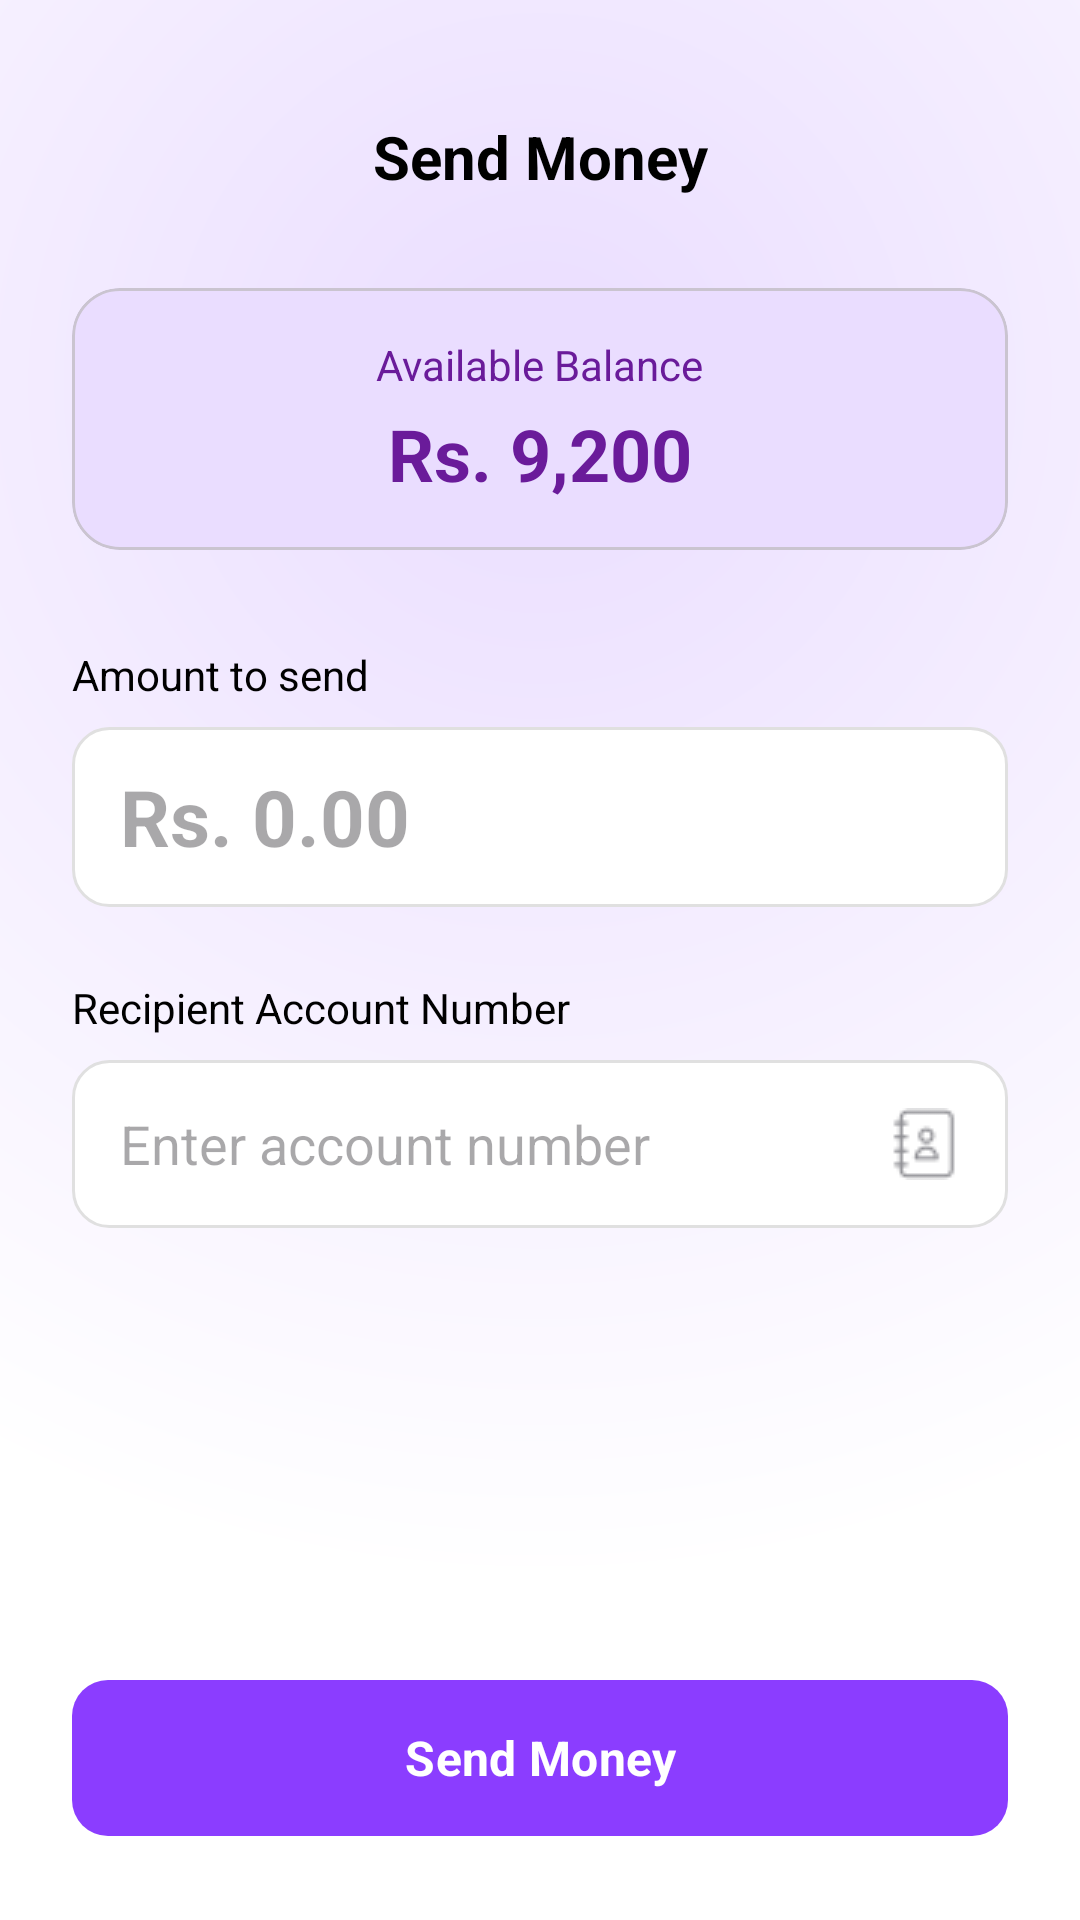

Reconstruct the res/layout file that produces this screen, plus the resources it refers to.
<!-- AndroidManifest.xml: application theme Theme.ApnaPay -->
<!-- res/layout/activity_send_money.xml -->
<?xml version="1.0" encoding="utf-8"?>
<androidx.constraintlayout.widget.ConstraintLayout
    xmlns:android="http://schemas.android.com/apk/res/android"
    xmlns:app="http://schemas.android.com/apk/res-auto"
    android:layout_width="match_parent"
    android:layout_height="match_parent"
    android:background="@drawable/bg_send_gradient"
    android:padding="24dp">

    
    <ImageView
        android:id="@+id/btnBack"
        android:layout_width="24dp"
        android:layout_height="24dp"
        android:src="@drawable/back"
        app:tint="@color/text_main"
        android:layout_marginTop="16dp"
        app:layout_constraintTop_toTopOf="parent"
        app:layout_constraintStart_toStartOf="parent"/>

    <TextView
        android:layout_width="wrap_content"
        android:layout_height="wrap_content"
        android:text="Send Money"
        android:textSize="20sp"
        android:textStyle="bold"
        android:textColor="@color/text_main"
        app:layout_constraintTop_toTopOf="@id/btnBack"
        app:layout_constraintBottom_toBottomOf="@id/btnBack"
        app:layout_constraintStart_toStartOf="parent"
        app:layout_constraintEnd_toEndOf="parent"/>

    
    <com.google.android.material.card.MaterialCardView
        android:id="@+id/balanceCard"
        android:layout_width="match_parent"
        android:layout_height="wrap_content"
        android:layout_marginTop="32dp"
        app:cardBackgroundColor="#EADDFF"
        app:cardCornerRadius="16dp"
        app:cardElevation="0dp"
        app:layout_constraintTop_toBottomOf="@id/btnBack">

        <LinearLayout
            android:layout_width="match_parent"
            android:layout_height="wrap_content"
            android:orientation="vertical"
            android:padding="16dp"
            android:elevation="5dp"
            android:gravity="center">

            <TextView
                android:layout_width="wrap_content"
                android:layout_height="wrap_content"
                android:text="Available Balance"
                android:textColor="@color/apnapay_purple_dark"
                android:textSize="14sp"/>

            <TextView
                android:id="@+id/tvAvailableBalance"
                android:layout_width="wrap_content"
                android:layout_height="wrap_content"
                android:text="Rs. 9,200"
                android:textColor="@color/apnapay_purple_dark"
                android:textSize="24sp"
                android:textStyle="bold"
                android:layout_marginTop="4dp"/>
        </LinearLayout>
    </com.google.android.material.card.MaterialCardView>

    
    <TextView
        android:id="@+id/lblAmount"
        android:layout_width="wrap_content"
        android:layout_height="wrap_content"
        android:text="Amount to send"
        android:textColor="@color/text_main"
        android:layout_marginTop="32dp"
        app:layout_constraintTop_toBottomOf="@id/balanceCard"
        app:layout_constraintStart_toStartOf="parent"/>

    <EditText
        android:id="@+id/etAmount"
        android:layout_width="match_parent"
        android:layout_height="60dp"
        android:layout_marginTop="8dp"
        android:background="@drawable/bg_input"
        android:hint="Rs. 0.00"
        android:textSize="26sp"
        android:textStyle="bold"
        android:textColor="@color/apnapay_purple"
        android:paddingHorizontal="16dp"
        android:inputType="numberDecimal"
        app:layout_constraintTop_toBottomOf="@id/lblAmount"/>

    
    <TextView
        android:id="@+id/lblRecipient"
        android:layout_width="wrap_content"
        android:layout_height="wrap_content"
        android:text="Recipient Account Number"
        android:textColor="@color/text_main"
        android:layout_marginTop="24dp"
        app:layout_constraintTop_toBottomOf="@id/etAmount"
        app:layout_constraintStart_toStartOf="parent"/>

    
    <RelativeLayout
        android:id="@+id/recipientContainer"
        android:layout_width="match_parent"
        android:layout_height="56dp"
        android:layout_marginTop="8dp"
        android:background="@drawable/bg_input"
        app:layout_constraintTop_toBottomOf="@id/lblRecipient">

        <EditText
            android:id="@+id/etRecipient"
            android:layout_width="match_parent"
            android:layout_height="match_parent"
            android:background="@null"
            android:hint="Enter account number"
            android:paddingHorizontal="16dp"
            android:inputType="number"
            android:layout_toStartOf="@id/btnContacts"/>

        <ImageView
            android:id="@+id/btnContacts"
            android:layout_width="24dp"
            android:layout_height="24dp"
            android:src="@drawable/contact_book"
            app:tint="@color/text_muted"
            android:layout_alignParentEnd="true"
            android:layout_centerVertical="true"
            android:layout_marginEnd="16dp"/>
    </RelativeLayout>

    
    <com.google.android.material.button.MaterialButton
        android:id="@+id/btnSendMoney"
        android:layout_width="match_parent"
        android:layout_height="60dp"
        android:text="Send Money"
        android:textAllCaps="false"
        android:textStyle="bold"
        android:textSize="16sp"
        app:cornerRadius="12dp"
        app:backgroundTint="@color/apnapay_purple"
        app:layout_constraintBottom_toBottomOf="parent" />

</androidx.constraintlayout.widget.ConstraintLayout>
<!-- resources referenced by this layout -->
<resources>
  <color name="apnapay_purple">#8b3dff</color>
  <color name="apnapay_purple_dark">#6a1b9a</color>
  <color name="text_main">#000000</color>
  <color name="text_muted">#8E8E93</color>
  <!-- drawable bg_input (drawable) -->
  <?xml version="1.0" encoding="utf-8"?>
  <shape xmlns:android="http://schemas.android.com/apk/res/android">
      <solid android:color="@color/white" />
      <corners android:radius="12dp" />
      <stroke android:width="1dp" android:color="@color/border_light" />
  </shape>
  <!-- drawable bg_send_gradient (drawable) -->
  <?xml version="1.0" encoding="utf-8"?>
  <shape xmlns:android="http://schemas.android.com/apk/res/android">
  
      <gradient
          android:type="radial"
          android:gradientRadius="400dp"
          android:centerX="0.5"
          android:centerY="0.2"
          android:startColor="#EADDFF"
          android:endColor="#FFFFFF" />
  
  </shape>
  <!-- drawable contact_book: png bitmap (drawable, 584 bytes) -->
  <style name="Theme.ApnaPay" parent="Base.Theme.ApnaPay" />
  <color name="white">#FFFFFFFF</color>
  <color name="border_light">#E0E0E0</color>
  <style name="Base.Theme.ApnaPay" parent="Theme.Material3.DayNight.NoActionBar">
          <item name="fontFamily">@font/poppins</item>
      </style>
</resources>
